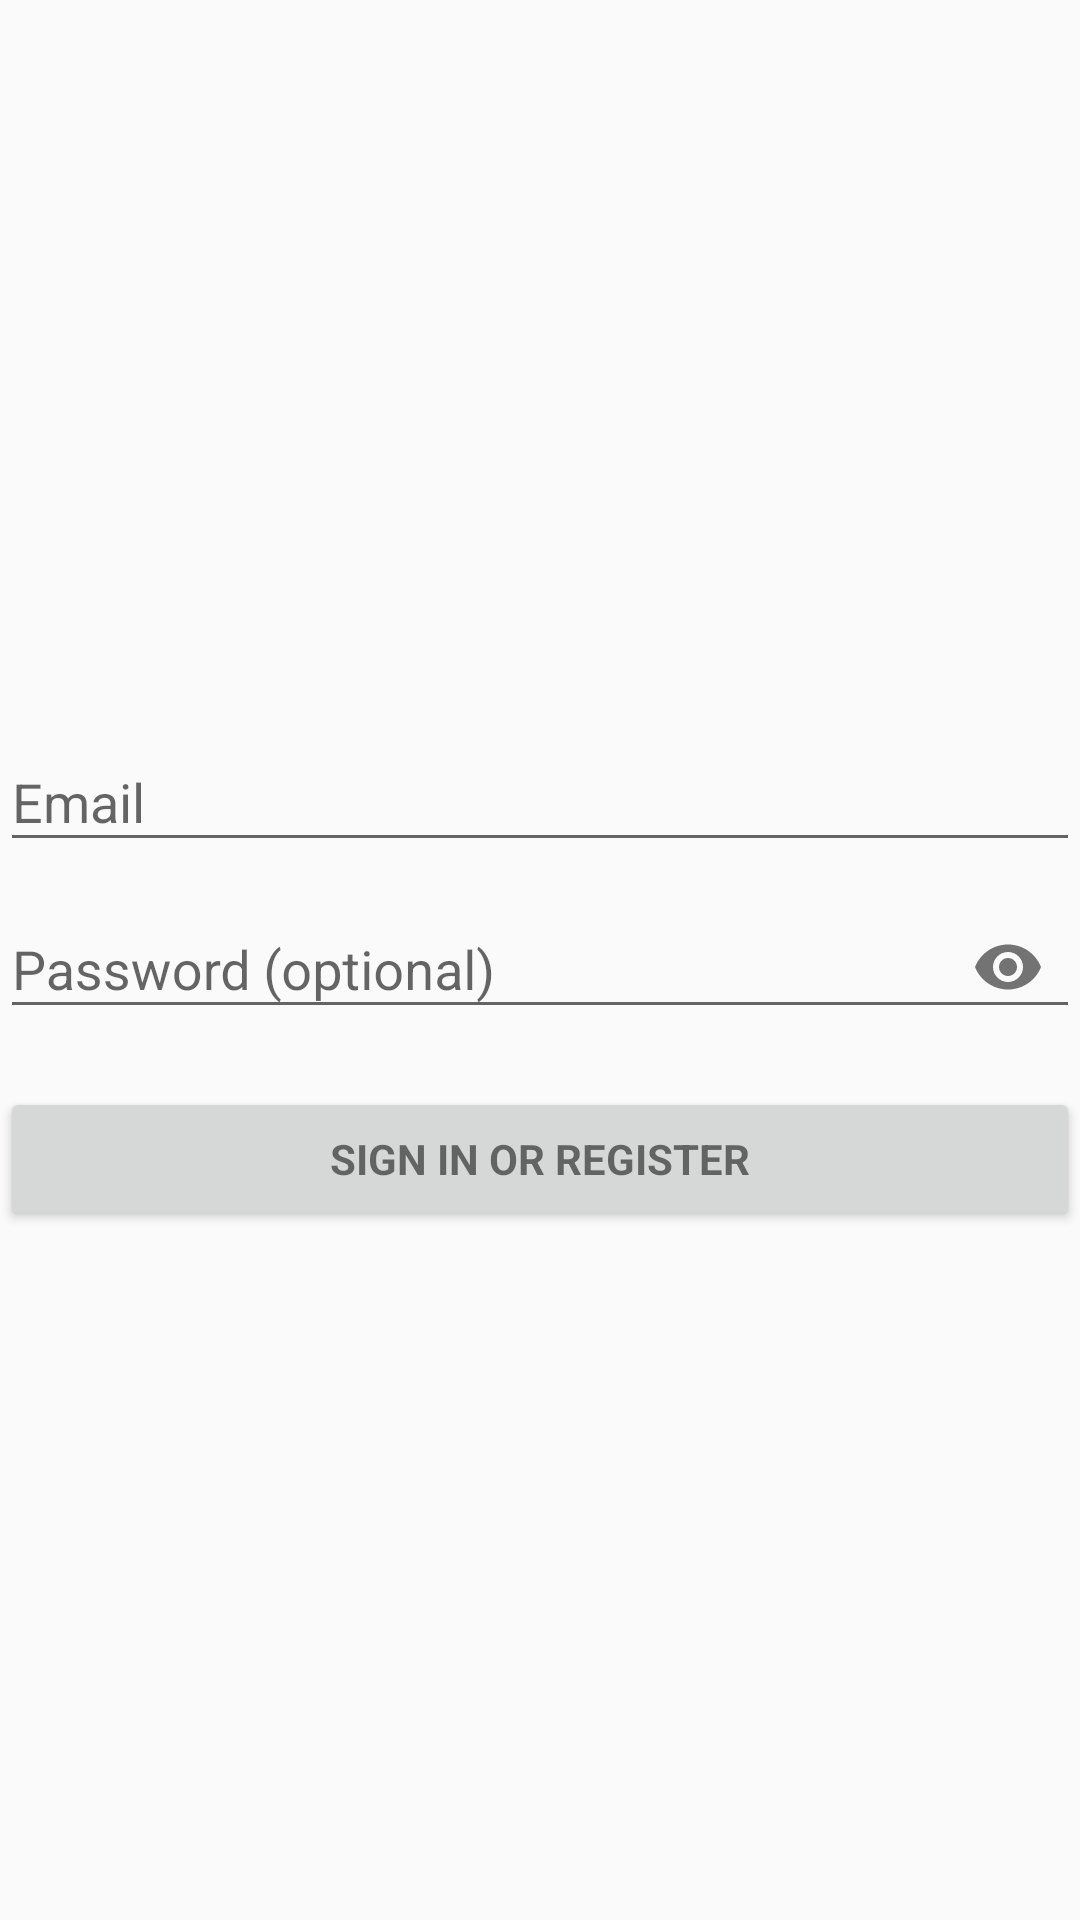

Produce the Android XML layout that renders to this screen, including the resource entries it uses.
<!-- AndroidManifest.xml: application theme AppTheme -->
<!-- res/layout/activity_login.xml -->
<?xml version="1.0" encoding="utf-8"?>
<LinearLayout xmlns:android="http://schemas.android.com/apk/res/android"
    xmlns:tools="http://schemas.android.com/tools"
    android:layout_width="match_parent"
    android:layout_height="match_parent"
    xmlns:app="http://schemas.android.com/apk/res-auto"
    android:paddingTop="235dp"
    android:orientation="vertical"
    tools:context=".Views.LoginActivity">

    
    <ProgressBar
        android:id="@+id/login_progress"
        style="?android:attr/progressBarStyleLarge"
        android:indeterminate="false"
        android:layout_width="wrap_content"
        android:layout_height="wrap_content"
        android:layout_marginBottom="8dp"
        android:visibility="gone" />

    <ScrollView
        android:id="@+id/login_form"
        android:layout_width="match_parent"
        android:layout_height="match_parent"

        >

        <LinearLayout
            android:id="@+id/email_login_form"
            android:layout_width="match_parent"
            android:layout_height="wrap_content"
            android:gravity="center"
            android:orientation="vertical">

            <android.support.design.widget.TextInputLayout
                android:layout_width="match_parent"
                android:layout_height="wrap_content">

                <AutoCompleteTextView
                    android:id="@+id/email"
                    android:layout_width="match_parent"
                    android:layout_height="wrap_content"
                    android:hint="@string/prompt_email"
                    android:inputType="textEmailAddress"
                    android:maxLines="1"
                    android:singleLine="true" />

            </android.support.design.widget.TextInputLayout>

            <android.support.design.widget.TextInputLayout
                android:layout_width="match_parent"
                android:layout_height="wrap_content"
                app:passwordToggleEnabled="true">

                <EditText
                    android:id="@+id/password"
                    android:layout_width="match_parent"
                    android:layout_height="wrap_content"
                    android:hint="@string/prompt_password"
                    android:imeActionId="6"
                    android:imeActionLabel="@string/action_sign_in_short"
                    android:imeOptions="actionUnspecified"
                    android:inputType="textPassword"
                    android:maxLines="1"
                    android:singleLine="true" />

            </android.support.design.widget.TextInputLayout>

            <Button
                android:id="@+id/email_sign_in_button"
                style="?android:textAppearanceSmall"
                android:layout_width="match_parent"
                android:layout_height="wrap_content"
                android:layout_marginTop="16dp"

                android:text="@string/action_sign_in"
                android:textStyle="bold" />

        </LinearLayout>
    </ScrollView>
</LinearLayout>
<!-- resources referenced by this layout -->
<resources>
  <string name="action_sign_in">Sign in or register</string>
  <string name="action_sign_in_short">Sign in</string>
  <string name="prompt_email">Email</string>
  <string name="prompt_password">Password (optional)</string>
  <style name="AppTheme" parent="Theme.AppCompat.DayNight.DarkActionBar">
          
          <item name="colorPrimary">@color/colorPrimary</item>
          <item name="colorPrimaryDark">@color/colorPrimaryDark</item>
          <item name="colorAccent">@color/colorAccent</item>
          <item name="spinnerDropDownItemStyle">@style/spinnerItemStyle</item>
  
      </style>
  <color name="colorPrimary">#000000</color>
  <color name="colorPrimaryDark">#000000</color>
  <color name="colorAccent">#d5d5d4</color>
  <style name="spinnerItemStyle" parent="@android:style/Widget.Holo.DropDownItem.Spinner">
          <item name="android:textColor">@color/txt</item>
      </style>
  <color name="txt">#333332</color>
</resources>
